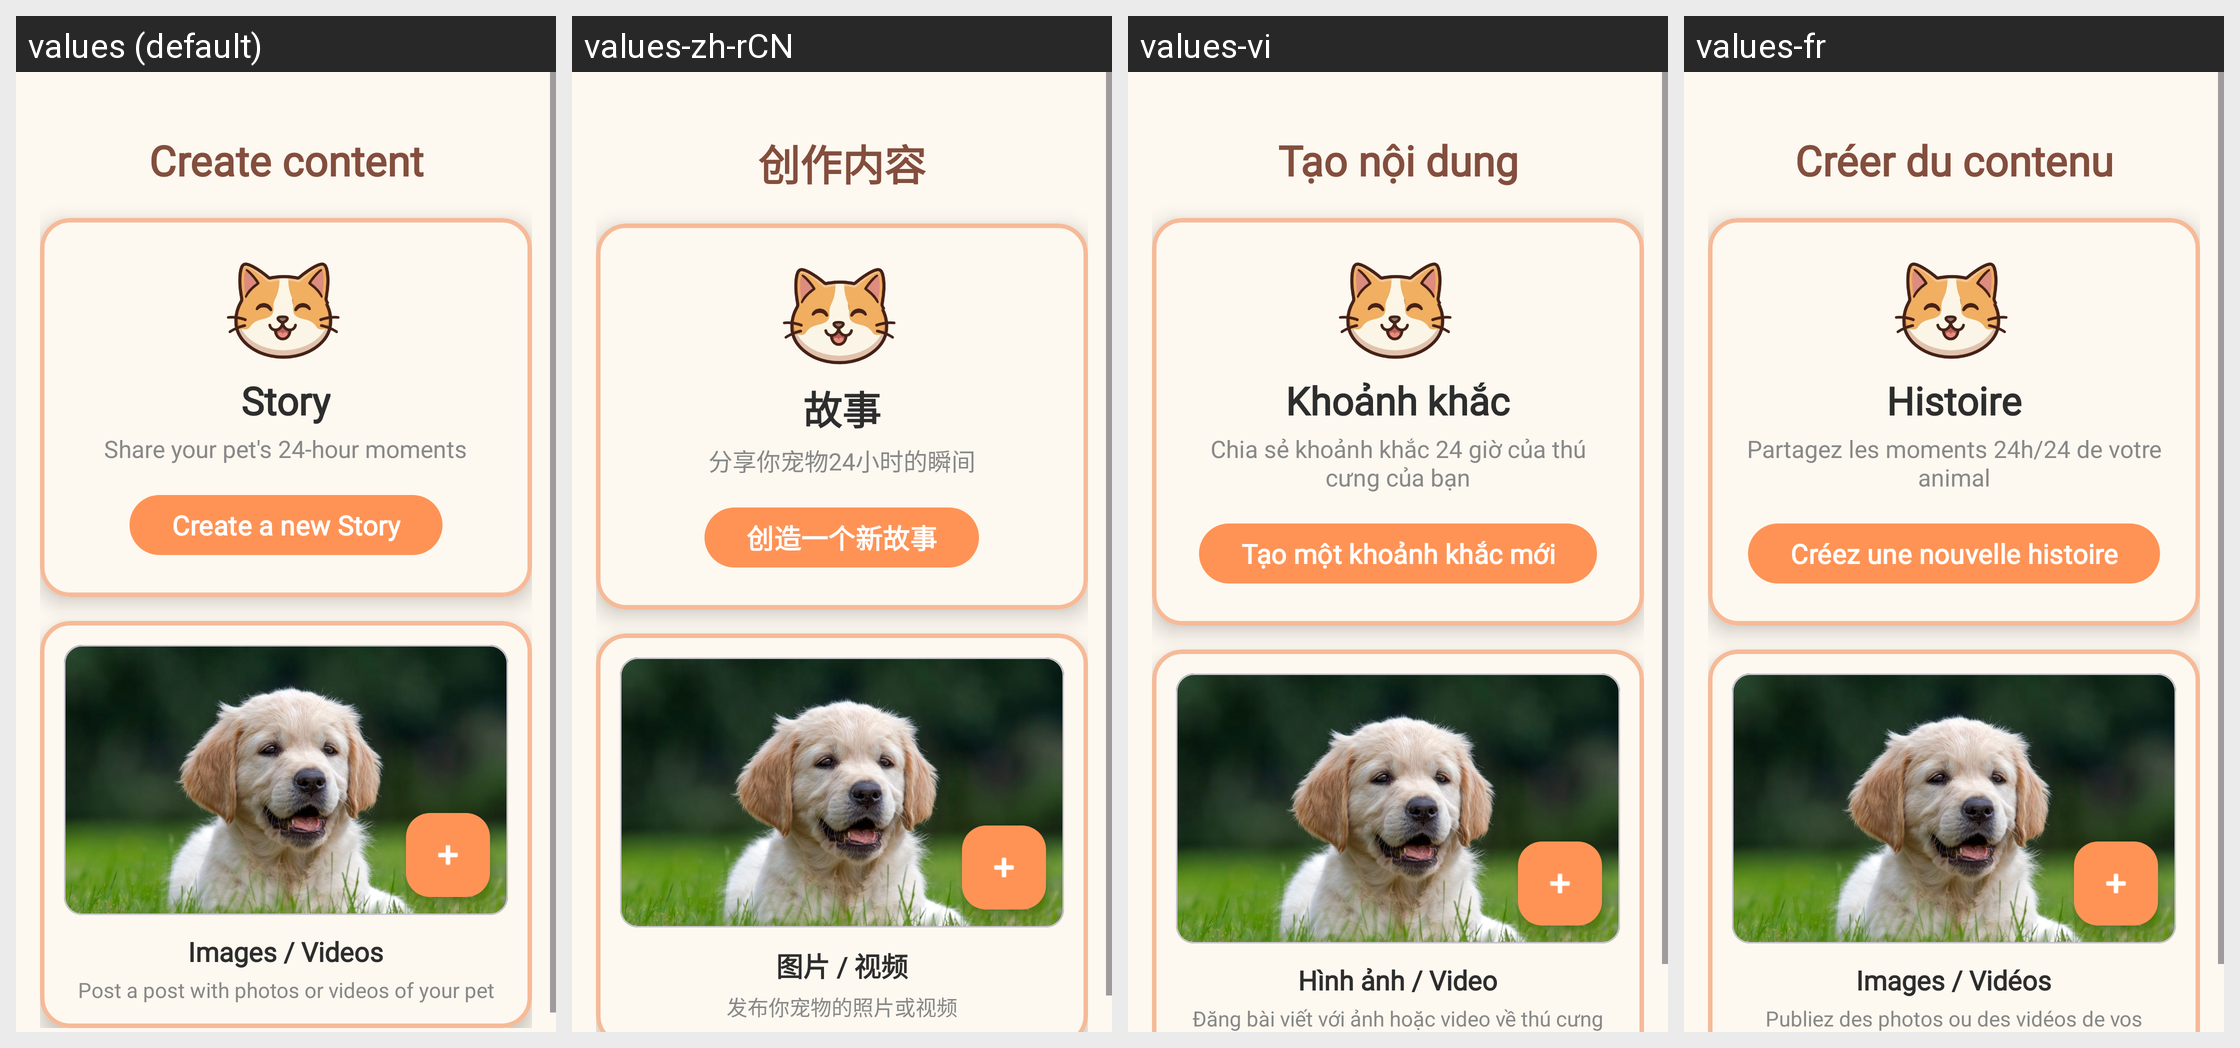

This grid shows one Android layout under several languages. Give, for every string resource on the screen, its name, the default text and each shown locale's text.
Android screen res/layout/fragment_create_content.xml rendered under 4 locales, left to right: values (default), values-zh-rCN, values-vi, values-fr. Device: Nexus 5 (rendered at 1080×1920; each locale shown at half size, 540×960, under a caption strip naming it); theme Theme.PetBer.
Other locales in the repository, not shown: values-de, values-es, values-ja, values-ko, values-pt, values-th.
Strings drawn on this screen, with the default value and each locale's value (text and hints the layout hard-codes, and strings that could not be matched under every locale, appear in the picture but are not listed):

create_content
  values: Create content
  values-zh-rCN: 创作内容
  values-vi: Tạo nội dung
  values-fr: Créer du contenu

story
  values: Story
  values-zh-rCN: 故事
  values-vi: Khoảnh khắc
  values-fr: Histoire

sub_title_story
  values: Share your pet's 24-hour moments
  values-zh-rCN: 分享你宠物24小时的瞬间
  values-vi: Chia sẻ khoảnh khắc 24 giờ của thú cưng của bạn
  values-fr: Partagez les moments 24h/24 de votre animal

create_a_new_story
  values: Create a new Story
  values-zh-rCN: 创造一个新故事
  values-vi: Tạo một khoảnh khắc mới
  values-fr: Créez une nouvelle histoire

images_videos
  values: Images / Videos
  values-zh-rCN: 图片 / 视频
  values-vi: Hình ảnh / Video
  values-fr: Images / Vidéos

dep_item_create_post
  values: Post a post with photos or videos of your pet
  values-zh-rCN: 发布你宠物的照片或视频
  values-vi: Đăng bài viết với ảnh hoặc video về thú cưng của bạn
  values-fr: Publiez des photos ou des vidéos de vos animaux de compagnie
